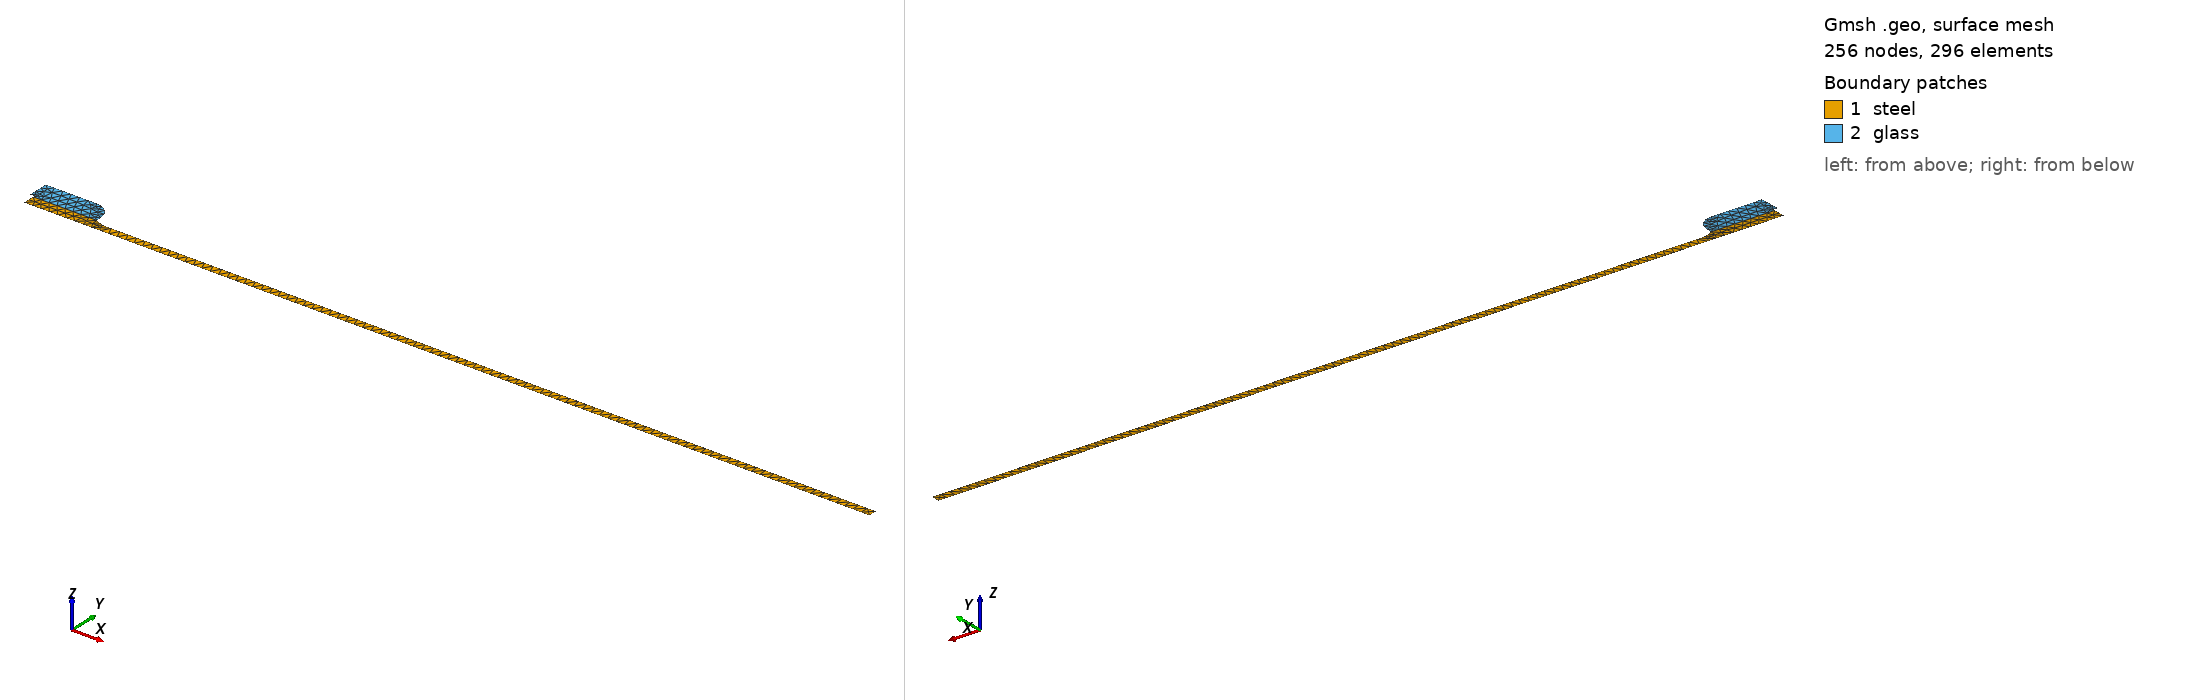

Gmsh geometry script, surface-meshed: 256 nodes, 296 surface elements. Boundary patches (legend numbers): 1 steel, 2 glass. Left view from above one corner, right view from below the opposite corner. Legend entries are the model's physical surfaces. The drawing asked Gmsh for element sizes between 1% and 20% of the model's largest extent; the script's own settings can give other sizes.

=== mf58.geo (drawn) ===

mm = 1e-3;
R = 1*mm;
R1 = 0.4 * mm;
R2 = 0.35 * mm;
R3 = 0.25 * mm;

L = 25*mm;
L1 = 0.125*mm;
L2 = 2*mm;
L3 = 2.25*mm;
rr = 0.5*mm;

lc = 0.1*mm;

Point(1) = {L1,0,0,lc/3};
Point(2) = {L,0,0,2*lc};
Point(3) = {L,R3,0,2*lc};
Point(4) = {L3,R3,0,lc};
Point(5) = {L2,R2,0,lc/2};
Point(6) = {L1,R2,0,lc/4};
Point(7) = {L1,R1,0,lc/4};
Point(8) = {0, R1, 0, lc/4};
Point(9) = {0, R,  0, lc};
Point(10) = {L2-rr,R,0,lc};
Point(11) = {L2-rr,R-rr, 0, lc};
Point(12) = {L2, R-rr, 0, lc};

Line(1) = {1,2};
Line(2) = {2,3};
Line(3) = {3,4};
Line(4) = {4,5};
Line(5) = {5,6};
Line(6) = {6,1};

Line(7) = {6,7};
Line(8) = {7,8};
Line(9) = {8,9};
Line(10) = {9,10};
Circle(11) = {10,11,12};
Line(12) = {12,5};

Curve Loop(21) = {1,2,3,4,5,6};
Plane Surface(22) = {21};
Curve Loop(23) = {5,7,8,9,10,11,12};
Plane Surface(24) = {23};

Physical Curve("hsteel") = {2,3,4};
Physical Curve("temp_steel") = {6};
Physical Curve("temp_glass") = {7,8};
Physical Curve("hglass") = {10,11,12};

Physical Surface("steel") = {22};
Physical Surface("glass") = {24};
